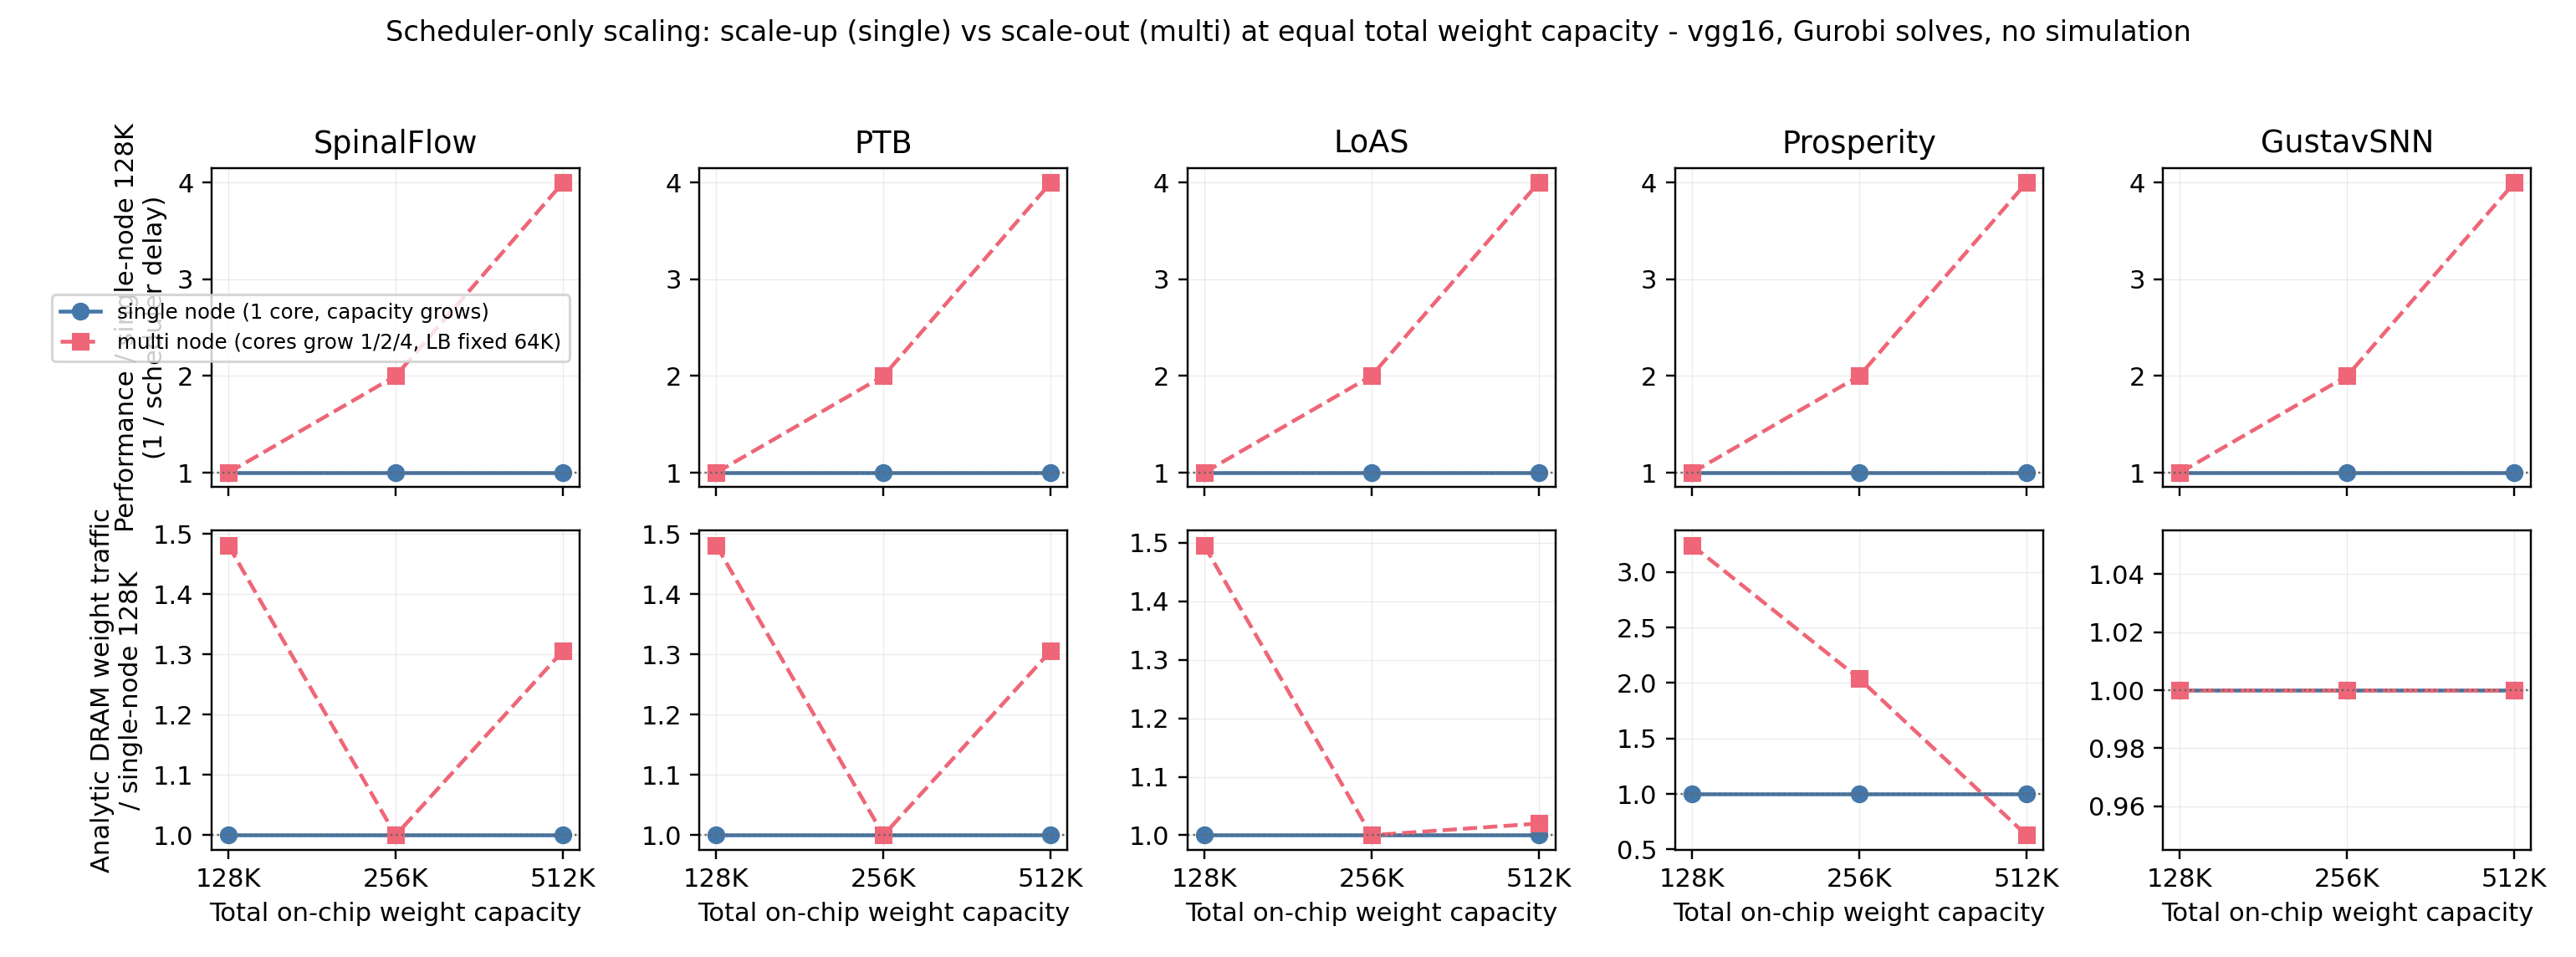

The file beside this chart, header and first rows:
arch, side, multiplier, nodes, delay_sum, analytic_weight_traffic, perf_norm, traffic_norm
spinalflow, single, 1, 1, 311437312, 14713856, 1.0, 1.0
spinalflow, single, 2, 1, 311437312, 14713856, 1.0, 1.0
spinalflow, single, 4, 1, 311437312, 14713856, 1.0, 1.0
spinalflow, multi, 1, 1, 311437312, 21791744, 1.0, 1.481
spinalflow, multi, 2, 2, 155723776, 14713856, 2, 1.0
spinalflow, multi, 4, 4, 77867008, 19211264, 4, 1.306
ptb, single, 1, 1, 311437312, 14713856, 1.0, 1.0
ptb, single, 2, 1, 311437312, 14713856, 1.0, 1.0
ptb, single, 4, 1, 311437312, 14713856, 1.0, 1.0
ptb, multi, 1, 1, 311437312, 21791744, 1.0, 1.481
ptb, multi, 2, 2, 155723776, 14713856, 2, 1.0
ptb, multi, 4, 4, 77867008, 19211264, 4, 1.306
loas, single, 1, 1, 311437312, 14713856, 1.0, 1.0
loas, single, 2, 1, 311437312, 14713856, 1.0, 1.0
loas, single, 4, 1, 311437312, 14713856, 1.0, 1.0
loas, multi, 1, 1, 311437312, 22012928, 1.0, 1.496
loas, multi, 2, 2, 155723776, 14713856, 2, 1.0
loas, multi, 4, 4, 77867008, 15008768, 4, 1.02
prosperity, single, 1, 1, 311437312, 56775680, 1.0, 1.0
prosperity, single, 2, 1, 311437312, 56775680, 1.0, 1.0
prosperity, single, 4, 1, 311437312, 56775680, 1.0, 1.0
prosperity, multi, 1, 1, 311437312, 184035328, 1.0, 3.241
prosperity, multi, 2, 2, 155718656, 115757056, 2.0, 2.039
prosperity, multi, 4, 4, 77859328, 35667968, 4.0, 0.6282
gustavsnn, single, 1, 1, 311437312, 14713856, 1.0, 1.0
gustavsnn, single, 2, 1, 311437312, 14713856, 1.0, 1.0
gustavsnn, single, 4, 1, 311437312, 14713856, 1.0, 1.0
gustavsnn, multi, 1, 1, 311437312, 14713856, 1.0, 1.0
gustavsnn, multi, 2, 2, 155718656, 14713856, 2.0, 1.0
gustavsnn, multi, 4, 4, 77859328, 14713856, 4.0, 1.0
